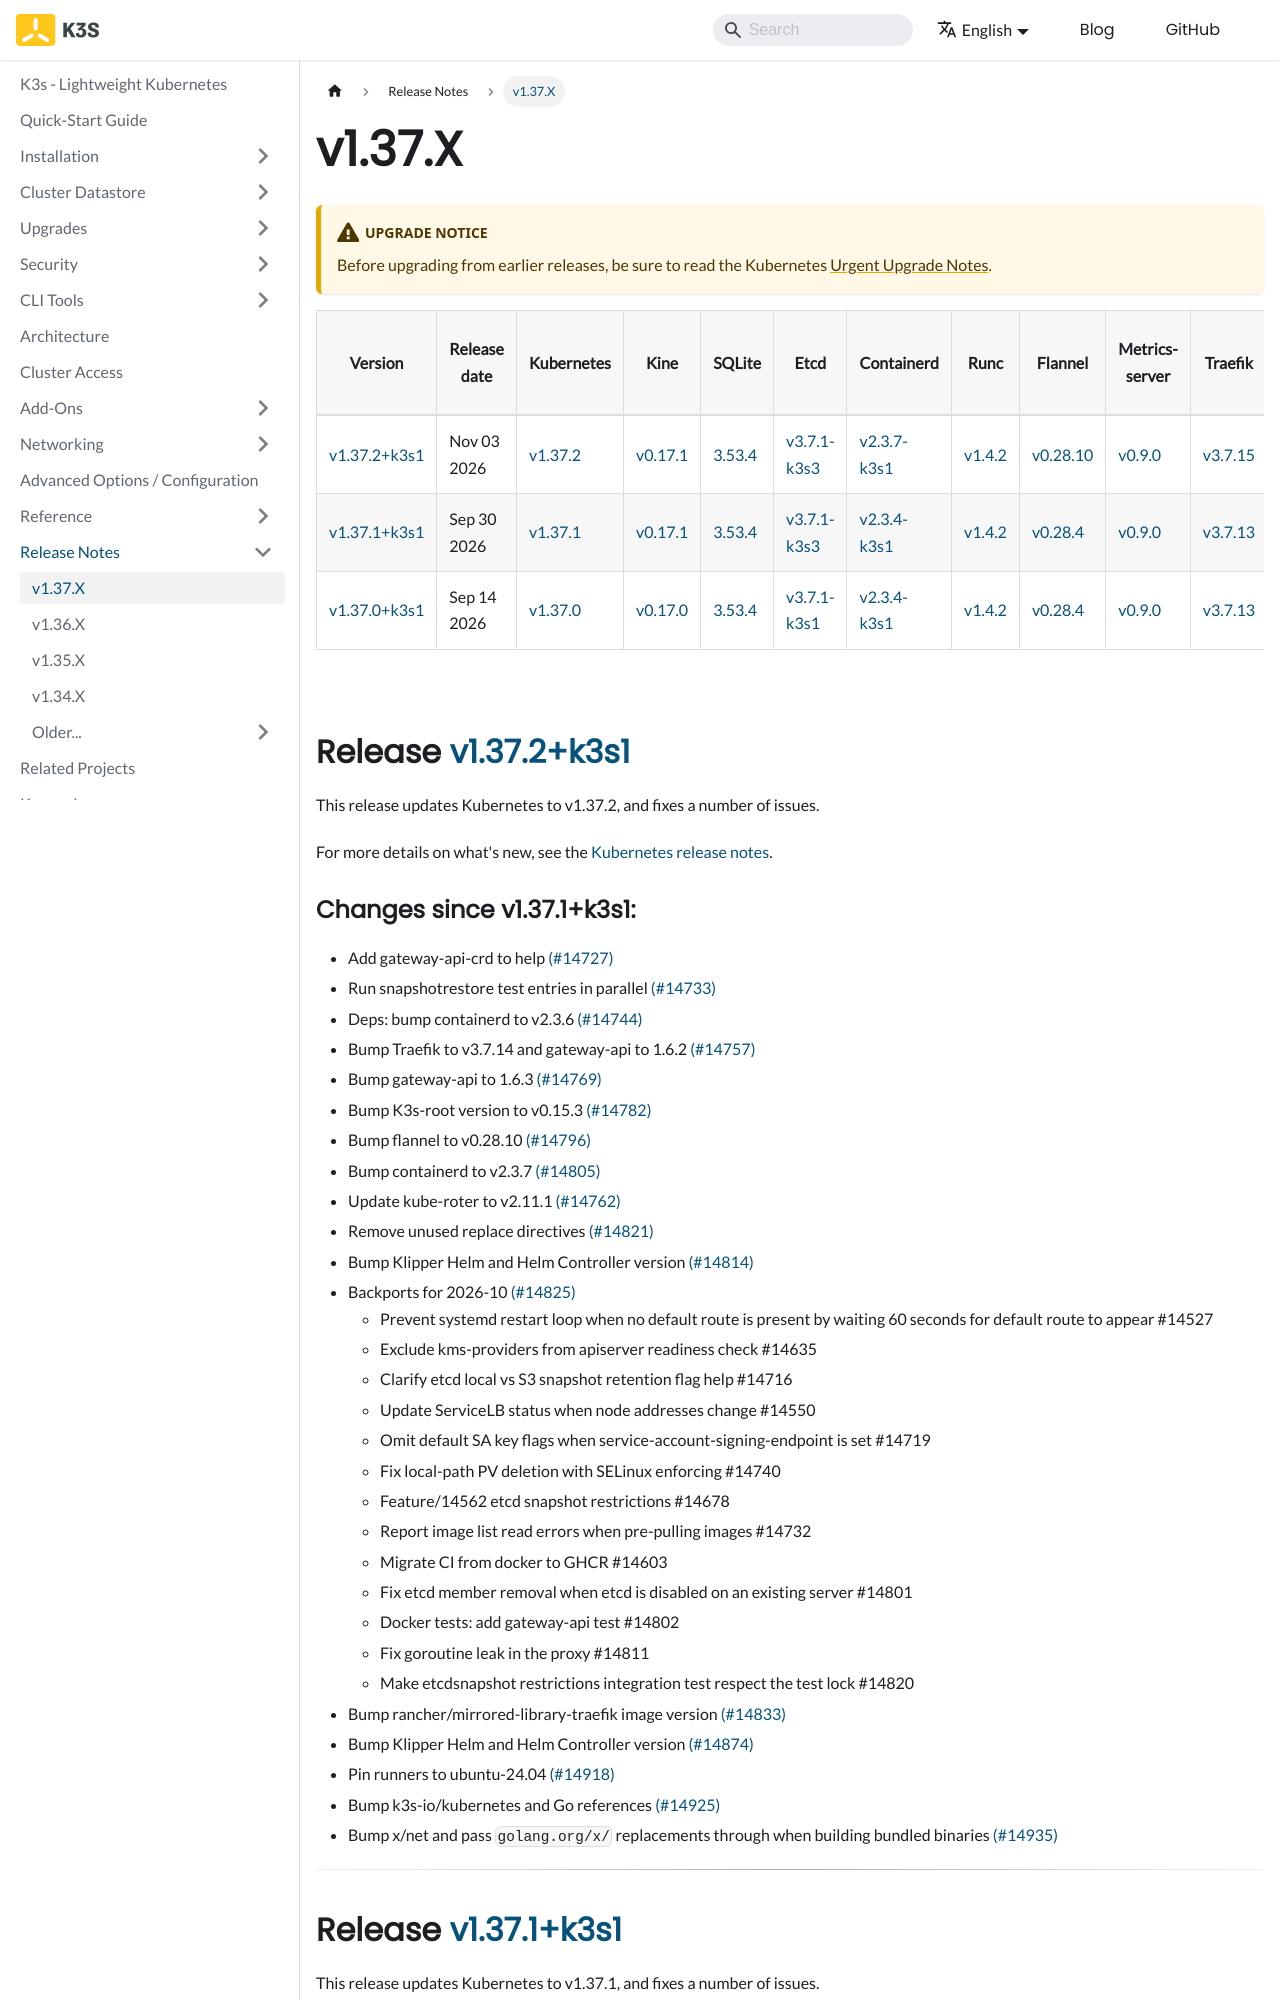

repository: k3s-io/docs · page: release-notes/v1.37.X.html · generator: docusaurus

---
hide_table_of_contents: true
sidebar_position: 1
title: v1.37.X
---


:::warning Upgrade Notice
Before upgrading from earlier releases, be sure to read the Kubernetes [Urgent Upgrade Notes](https://github.com/kubernetes/kubernetes/blob/master/CHANGELOG/CHANGELOG-1.37.md#urgent-upgrade-notes).
:::

| Version | Release date | Kubernetes | Kine | SQLite | Etcd | Containerd | Runc | Flannel | Metrics-server | Traefik | CoreDNS | Helm-controller | Local-path-provisioner | Kubernetes Gateway API CRD  |
| ----- | ----- | ----- | ----- | ----- | ----- | ----- | ----- | ----- | ----- | ----- | ----- | ----- | ----- | -----  |
| [v1.37.2+k3s1](v1.37.X.md#release-v1372k3s1) | Nov 03 2026| [v1.37.2](https://github.com/kubernetes/kubernetes/blob/master/CHANGELOG/CHANGELOG-1.37.md#v1372) | [v0.17.1](https://github.com/k3s-io/kine/releases/tag/v0.17.1) | [3.53.4](https://sqlite.org/releaselog/3_53_4.html) | [v3.7.1-k3s3](https://github.com/k3s-io/etcd/releases/tag/v3.7.1-k3s3) | [v2.3.7-k3s1](https://github.com/k3s-io/containerd/releases/tag/v2.3.7-k3s1) | [v1.4.2](https://github.com/opencontainers/runc/releases/tag/v1.4.2) | [v0.28.10](https://github.com/flannel-io/flannel/releases/tag/v0.28.10) | [v0.9.0](https://github.com/kubernetes-sigs/metrics-server/releases/tag/v0.9.0) | [v3.7.15](https://github.com/traefik/traefik/releases/tag/v3.7.15) | [v1.14.7](https://github.com/coredns/coredns/releases/tag/v1.14.7) | [v0.17.9](https://github.com/k3s-io/helm-controller/releases/tag/v0.17.9) | [v0.0.37](https://github.com/rancher/local-path-provisioner/releases/tag/v0.0.37) | [1.6.301](https://github.com/k3s-io/k3s-charts/blob/main/assets/gateway-api-crd/gateway-api-crd-1.6.301.tgz)  |
| [v1.37.1+k3s1](v1.37.X.md#release-v1371k3s1) | Sep 30 2026| [v1.37.1](https://github.com/kubernetes/kubernetes/blob/master/CHANGELOG/CHANGELOG-1.37.md#v1371) | [v0.17.1](https://github.com/k3s-io/kine/releases/tag/v0.17.1) | [3.53.4](https://sqlite.org/releaselog/3_53_4.html) | [v3.7.1-k3s3](https://github.com/k3s-io/etcd/releases/tag/v3.7.1-k3s3) | [v2.3.4-k3s1](https://github.com/k3s-io/containerd/releases/tag/v2.3.4-k3s1) | [v1.4.2](https://github.com/opencontainers/runc/releases/tag/v1.4.2) | [v0.28.4](https://github.com/flannel-io/flannel/releases/tag/v0.28.4) | [v0.9.0](https://github.com/kubernetes-sigs/metrics-server/releases/tag/v0.9.0) | [v3.7.13](https://github.com/traefik/traefik/releases/tag/v3.7.13) | [v1.14.7](https://github.com/coredns/coredns/releases/tag/v1.14.7) | [v0.17.9](https://github.com/k3s-io/helm-controller/releases/tag/v0.17.9) | [v0.0.37](https://github.com/rancher/local-path-provisioner/releases/tag/v0.0.37)  |
| [v1.37.0+k3s1](v1.37.X.md#release-v1370k3s1) | Sep 14 2026| [v1.37.0](https://github.com/kubernetes/kubernetes/blob/master/CHANGELOG/CHANGELOG-1.37.md#v1370) | [v0.17.0](https://github.com/k3s-io/kine/releases/tag/v0.17.0) | [3.53.4](https://sqlite.org/releaselog/3_53_4.html) | [v3.7.1-k3s1](https://github.com/k3s-io/etcd/releases/tag/v3.7.1-k3s1) | [v2.3.4-k3s1](https://github.com/k3s-io/containerd/releases/tag/v2.3.4-k3s1) | [v1.4.2](https://github.com/opencontainers/runc/releases/tag/v1.4.2) | [v0.28.4](https://github.com/flannel-io/flannel/releases/tag/v0.28.4) | [v0.9.0](https://github.com/kubernetes-sigs/metrics-server/releases/tag/v0.9.0) | [v3.7.13](https://github.com/traefik/traefik/releases/tag/v3.7.13) | [v1.14.7](https://github.com/coredns/coredns/releases/tag/v1.14.7) | [v0.17.7](https://github.com/k3s-io/helm-controller/releases/tag/v0.17.7) | [v0.0.37](https://github.com/rancher/local-path-provisioner/releases/tag/v0.0.37)  |

<br />

## Release [v1.37.2+k3s1](https://github.com/k3s-io/k3s/releases/tag/v1.37.2+k3s1)
<!-- v1.37.2+k3s1 -->

This release updates Kubernetes to v1.37.2, and fixes a number of issues.

For more details on what's new, see the [Kubernetes release notes](https://github.com/kubernetes/kubernetes/blob/master/CHANGELOG/CHANGELOG-1.37.md#changelog-since-v1371).
